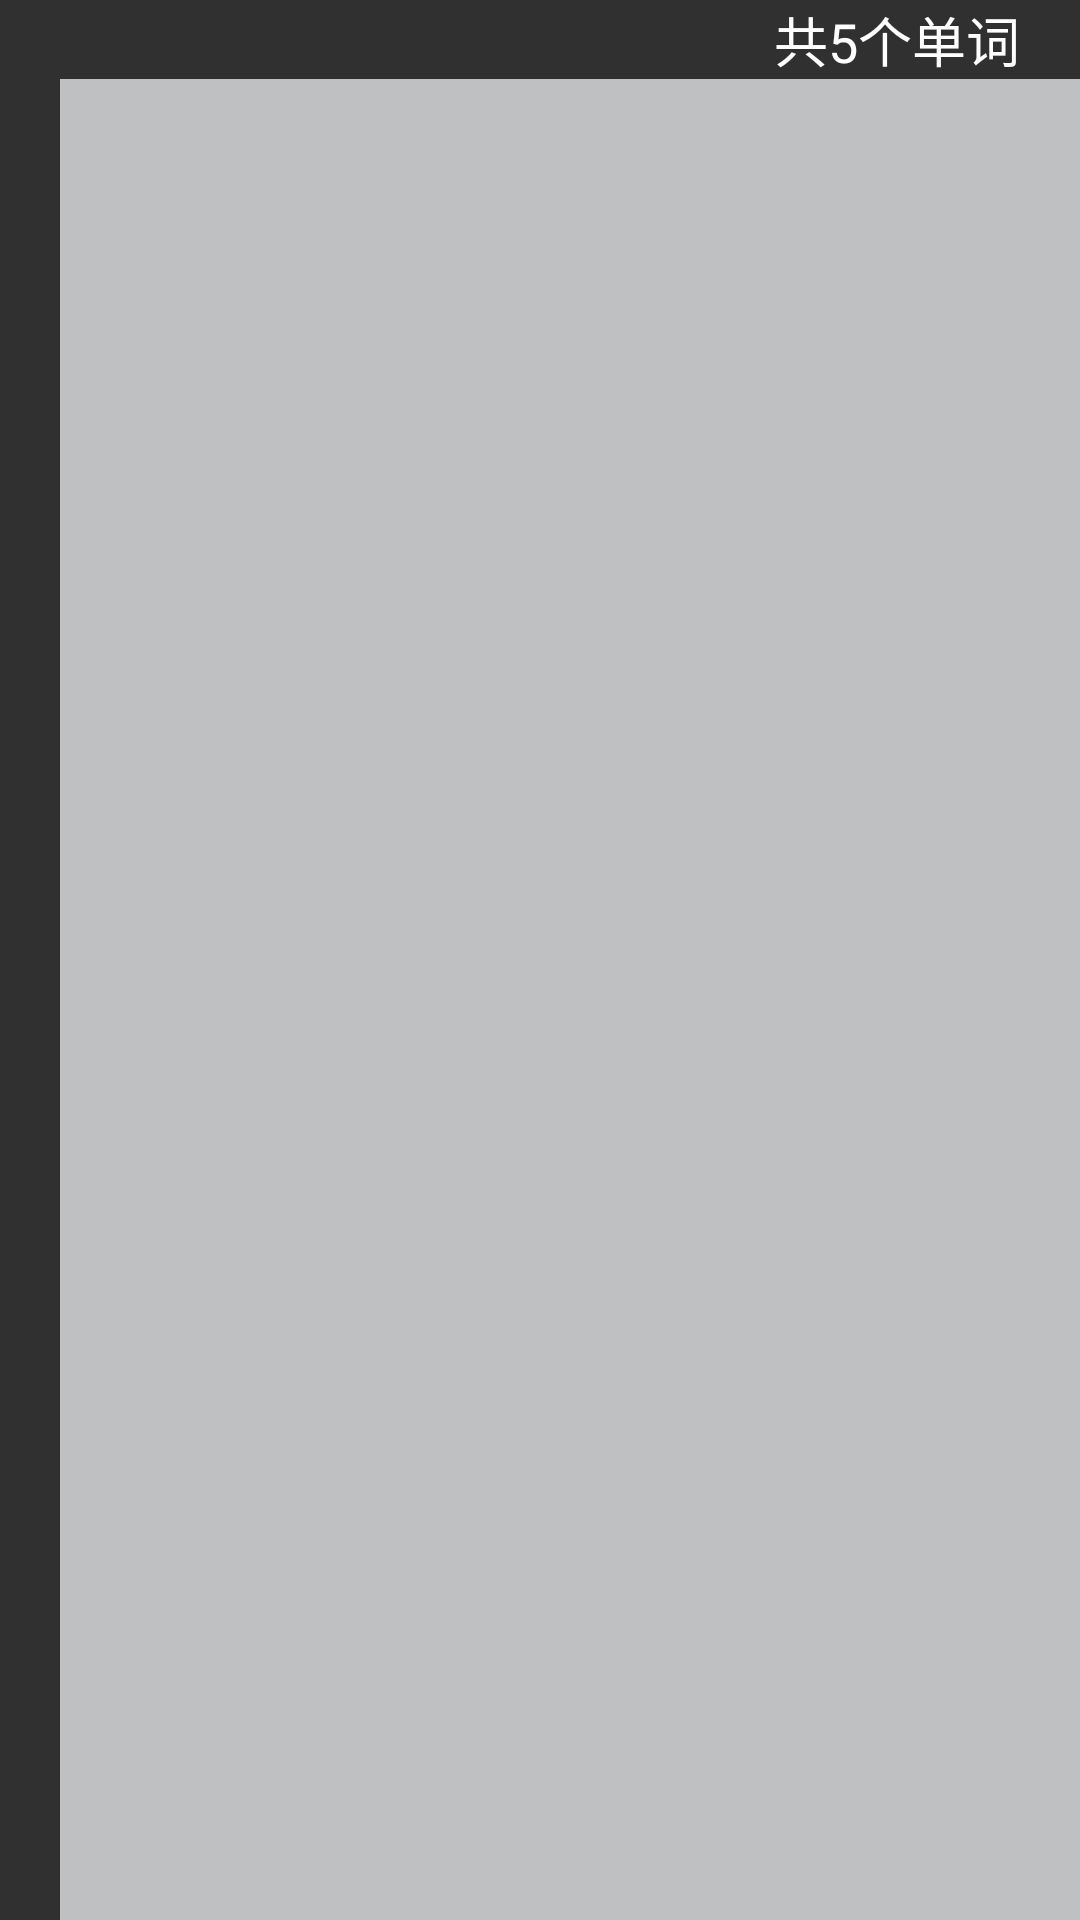

The Android layout XML behind this screen, and the referenced resources:
<!-- AndroidManifest.xml: application theme Theme.AppCompat.NoActionBar -->
<!-- res/layout/word_footer.xml -->
<?xml version="1.0" encoding="utf-8"?>
<LinearLayout xmlns:android="http://schemas.android.com/apk/res/android"
    android:layout_width="match_parent"
    android:layout_height="wrap_content"
    android:orientation="vertical">

    <TextView
        android:textColor="#ffffff"
        android:id="@+id/word_item_total"
        android:layout_width="match_parent"
        android:layout_height="wrap_content"
        android:layout_marginRight="20dp"
        android:gravity="right"
        android:text="共5个单词"
        android:textSize="18sp" />

    <TextView
        android:layout_width="match_parent"
        android:layout_height="0.5dp"
        android:layout_marginLeft="20dp"
        android:layout_weight="1"
        android:background="@color/colorDivider" />
</LinearLayout>
<!-- resources referenced by this layout -->
<resources>
  <color name="colorDivider">#bec0c1</color>
</resources>
